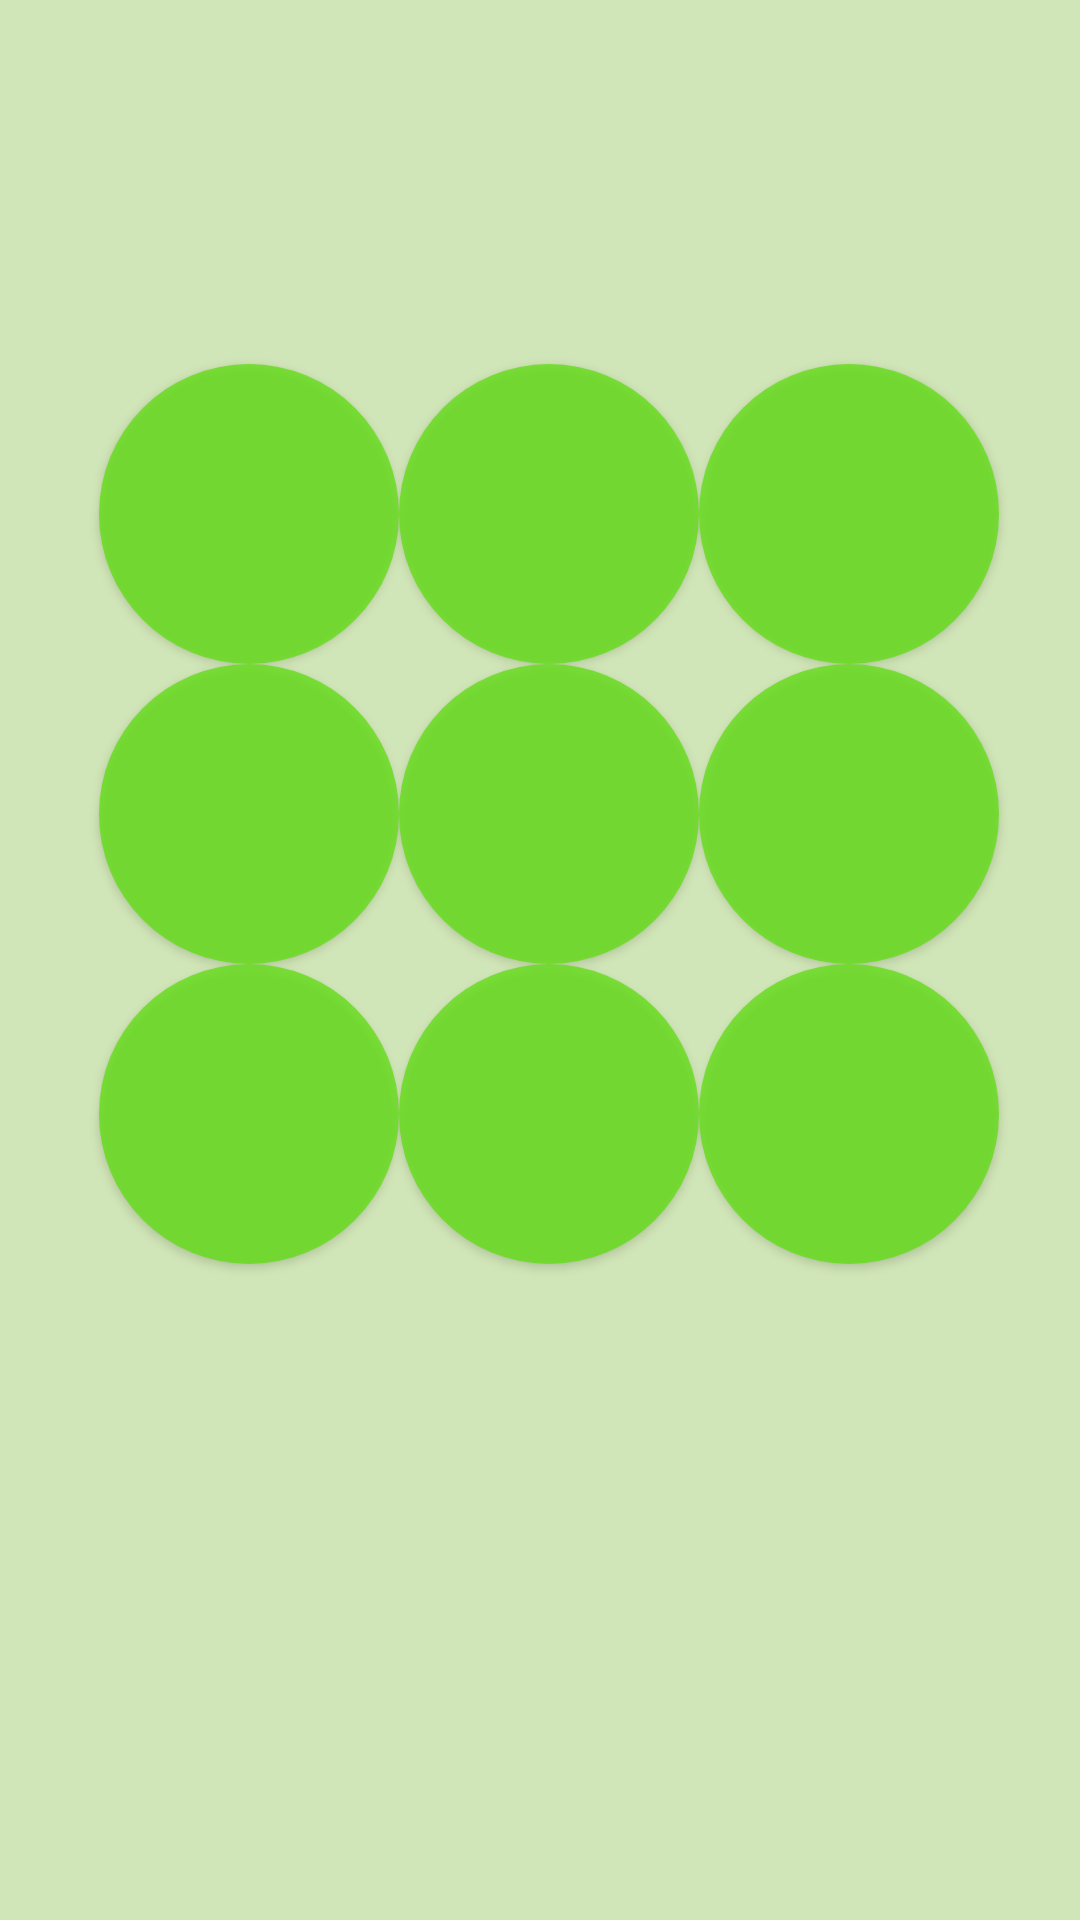

Produce the Android XML layout that renders to this screen, including the resource entries it uses.
<!-- AndroidManifest.xml: application theme Theme.TicTacToeAdvanced -->
<!-- res/layout/game_screen.xml -->
<?xml version="1.0" encoding="utf-8"?>
<androidx.constraintlayout.widget.ConstraintLayout xmlns:android="http://schemas.android.com/apk/res/android"
    xmlns:app="http://schemas.android.com/apk/res-auto"
    xmlns:tools="http://schemas.android.com/tools"
    android:layout_width="match_parent"
    android:layout_height="match_parent"
    android:background="#6F95C65D"
    tools:context=".GameScreen">


    <Button
        android:id="@+id/cell4"
        style="small"
        android:layout_width="100dp"
        android:layout_height="100dp"
        android:background="@drawable/custom_button"
        android:backgroundTint="#64DD17"
        android:onClick="onClick"
        app:layout_constraintBottom_toBottomOf="parent"
        app:layout_constraintEnd_toEndOf="parent"
        app:layout_constraintHorizontal_bias="0.511"
        app:layout_constraintStart_toStartOf="parent"
        app:layout_constraintTop_toTopOf="parent"
        app:layout_constraintVertical_bias="0.41" />

    <Button
        android:id="@+id/cell5"
        style="small"
        android:layout_width="100dp"
        android:layout_height="100dp"
        android:background="@drawable/custom_button"
        android:backgroundTint="#64DD17"
        android:onClick="onClick"
        app:layout_constraintBottom_toBottomOf="@+id/cell4"
        app:layout_constraintStart_toEndOf="@+id/cell4"
        app:layout_constraintTop_toTopOf="@+id/cell4"
        app:layout_constraintVertical_bias="0.0" />

    <Button
        android:id="@+id/cell2"
        style="small"
        android:layout_width="100dp"
        android:layout_height="100dp"
        android:background="@drawable/custom_button"
        android:backgroundTint="#64DD17"
        android:onClick="onClick"
        app:layout_constraintBottom_toTopOf="@+id/cell4"
        app:layout_constraintEnd_toEndOf="@+id/cell5"
        app:layout_constraintHorizontal_bias="0.0"
        app:layout_constraintStart_toStartOf="@+id/cell5"
        app:layout_constraintTop_toTopOf="@+id/cell1" />

    <Button
        android:id="@+id/cell0"
        style="small"
        android:layout_width="100dp"
        android:layout_height="100dp"
        android:background="@drawable/custom_button"
        android:backgroundTint="#64DD17"
        android:onClick="onClick"
        app:layout_constraintBottom_toBottomOf="@+id/cell1"
        app:layout_constraintEnd_toEndOf="@+id/cell3"
        app:layout_constraintHorizontal_bias="0.0"
        app:layout_constraintStart_toStartOf="@+id/cell3"
        app:layout_constraintTop_toTopOf="@+id/cell1" />

    <Button
        android:id="@+id/cell6"
        style="small"
        android:layout_width="100dp"
        android:layout_height="100dp"
        android:background="@drawable/custom_button"
        android:backgroundTint="#64DD17"
        android:onClick="onClick"
        app:layout_constraintBottom_toBottomOf="@+id/cell7"
        app:layout_constraintEnd_toEndOf="@+id/cell3"
        app:layout_constraintHorizontal_bias="0.0"
        app:layout_constraintStart_toStartOf="@+id/cell3"
        app:layout_constraintTop_toTopOf="@+id/cell7"
        app:layout_constraintVertical_bias="1.0" />

    <Button
        android:id="@+id/cell7"
        style="small"
        android:layout_width="100dp"
        android:layout_height="100dp"
        android:background="@drawable/custom_button"
        android:backgroundTint="#64DD17"
        android:onClick="onClick"
        app:layout_constraintEnd_toEndOf="@+id/cell4"
        app:layout_constraintHorizontal_bias="0.0"
        app:layout_constraintStart_toStartOf="@+id/cell4"
        app:layout_constraintTop_toBottomOf="@+id/cell4" />

    <Button
        android:id="@+id/cell8"
        style="small"
        android:layout_width="100dp"
        android:layout_height="100dp"
        android:background="@drawable/custom_button"
        android:backgroundTint="#64DD17"
        android:onClick="onClick"
        app:layout_constraintBottom_toBottomOf="@+id/cell7"
        app:layout_constraintEnd_toEndOf="@+id/cell5"
        app:layout_constraintHorizontal_bias="0.0"
        app:layout_constraintStart_toStartOf="@+id/cell5"
        app:layout_constraintTop_toTopOf="@+id/cell7"
        app:layout_constraintVertical_bias="1.0"
        tools:ignore="SpeakableTextPresentCheck" />

    <Button
        android:id="@+id/cell1"
        style="small"
        android:layout_width="100dp"
        android:layout_height="100dp"
        android:background="@drawable/custom_button"
        android:backgroundTint="#64DD17"
        android:onClick="onClick"
        app:layout_constraintBottom_toTopOf="@+id/cell4"
        app:layout_constraintEnd_toEndOf="@+id/cell4"
        app:layout_constraintStart_toStartOf="@+id/cell4" />

    <Button
        android:id="@+id/cell3"
        style="small"
        android:layout_width="100dp"
        android:layout_height="100dp"
        android:background="@drawable/custom_button"
        android:backgroundTint="#64DD17"
        android:onClick="onClick"
        app:layout_constraintBottom_toBottomOf="@+id/cell4"
        app:layout_constraintEnd_toStartOf="@+id/cell4"
        app:layout_constraintTop_toTopOf="@+id/cell4"
        app:layout_constraintVertical_bias="1.0" />

</androidx.constraintlayout.widget.ConstraintLayout>
<!-- resources referenced by this layout -->
<resources>
  <!-- drawable custom_button (drawable) -->
  <?xml version="1.0" encoding="utf-8"?>
  <layer-list xmlns:android="http://schemas.android.com/apk/res/android">
      <item>
          <shape android:shape="rectangle">
              <size
                  android:width="90dp"
                  android:height="90dp"></size>
              <solid android:color="@color/custom_color"></solid>
              <corners android:radius="360dp"></corners>
          </shape>
      </item>
  
  
  </layer-list>
  <style name="Theme.TicTacToeAdvanced" parent="Theme.MaterialComponents.DayNight.DarkActionBar">
          
          <item name="colorPrimary">@color/custom_color</item>
          <item name="colorPrimaryVariant">@color/purple_700</item>
          <item name="colorOnPrimary">@color/white</item>
          
          <item name="colorSecondary">@color/teal_200</item>
          <item name="colorSecondaryVariant">@color/teal_700</item>
          <item name="colorOnSecondary">@color/black</item>
          
          <item name="android:statusBarColor" tools:targetApi="l">?attr/colorPrimaryVariant</item>
          
      </style>
  <color name="custom_color">#CB05DD5F</color>
  <color name="purple_700">#FF3700B3</color>
  <color name="white">#FFFFFFFF</color>
  <color name="teal_200">#FF03DAC5</color>
  <color name="teal_700">#FF018786</color>
  <color name="black">#FF000000</color>
</resources>
